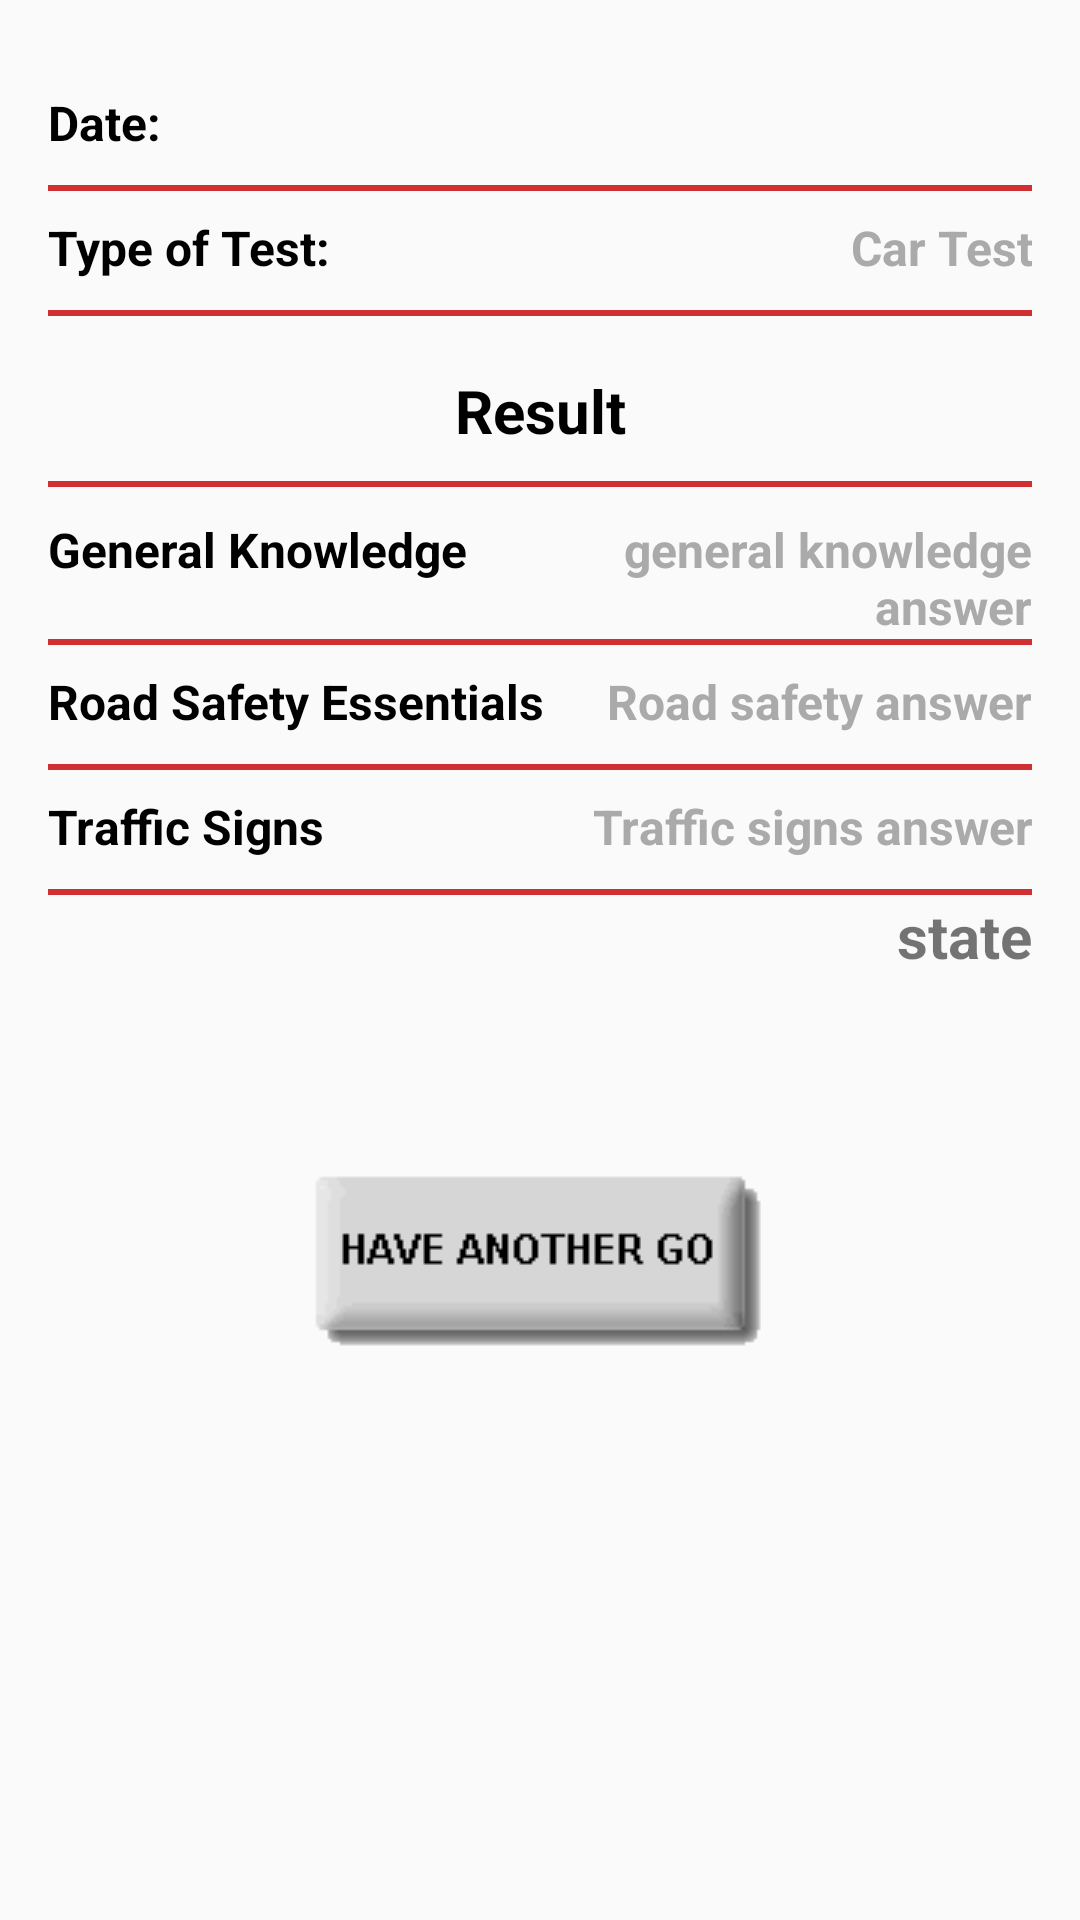

Produce the Android XML layout that renders to this screen, including the resource entries it uses.
<!-- AndroidManifest.xml: application theme AppTheme -->
<!-- res/layout/nav_header_main.xml -->
<?xml version="1.0" encoding="utf-8"?>
<RelativeLayout xmlns:android="http://schemas.android.com/apk/res/android"
    android:layout_width="match_parent"
    android:layout_height="match_parent"
    android:paddingLeft="@dimen/activity_horizontal_margin"
    android:paddingRight="@dimen/activity_horizontal_margin"
    >

    <LinearLayout
        android:id="@+id/layout_text_date"
        android:layout_marginTop="30dp"
        android:orientation="horizontal"
        android:layout_width="match_parent"
        android:layout_height="wrap_content" >

        <TextView
            android:text="Date: "
            android:layout_marginTop="10dp"
            android:gravity="start"
            android:textColor="@android:color/black"
            android:layout_width="wrap_content"
            android:layout_height="wrap_content"
            android:textStyle="bold"
            android:textSize="16sp"
            android:layout_gravity="start"
            />
        <TextView
            android:id="@+id/date"
            android:textColor="@android:color/darker_gray"
            android:gravity="right"
            android:layout_width="match_parent"
            android:layout_height="wrap_content"
            android:layout_below="@+id/layout_text_result"
            android:textStyle="bold"
            android:textSize="16sp"
            />
    </LinearLayout>


    <View
        android:layout_below="@+id/layout_text_date"
        android:layout_width="fill_parent"
        android:layout_height="2dp"
        android:background="#d13033"/>

    <LinearLayout
        android:id="@+id/layout_test_type"
        android:layout_below="@+id/layout_text_date"
        android:layout_marginTop="10dp"
        android:orientation="horizontal"
        android:layout_width="match_parent"
        android:layout_height="wrap_content" >

        <TextView
            android:text="Type of Test:"
            android:layout_marginTop="10dp"
            android:gravity="start"
            android:textColor="@android:color/black"
            android:layout_width="wrap_content"
            android:layout_height="wrap_content"
            android:textStyle="bold"
            android:textSize="16sp"
            android:layout_gravity="start"
            />
        <TextView
            android:id="@+id/text_test_type"
            android:layout_below="@id/date"
            android:textColor="@android:color/darker_gray"
            android:gravity="right"
            android:textStyle="bold"
            android:textSize="16sp"
            android:layout_width="match_parent"
            android:layout_height="wrap_content"
            android:text="Car Test" />
    </LinearLayout>

    <View
        android:layout_width="fill_parent"
        android:layout_below="@+id/layout_test_type"
        android:layout_height="2dp"
        android:background="#d13033"/>


    <LinearLayout
        android:id="@+id/layout_text_result"
        android:layout_below="@+id/layout_test_type"
        android:layout_marginTop="20dp"
        android:layout_width="match_parent"
        android:layout_height="wrap_content"
        android:orientation="horizontal">

        <TextView
            android:text="Result"
            android:layout_marginTop="10dp"
            android:gravity="center_horizontal"
            android:textColor="@android:color/black"
            android:layout_width="match_parent"
            android:layout_height="wrap_content"
            android:textStyle="bold"
            android:textSize="20sp"
            android:layout_gravity="center_horizontal"
            />

    </LinearLayout>

    <View
        android:id="@+id/view"
        android:layout_below="@+id/layout_text_result"
        android:layout_width="fill_parent"
        android:layout_height="2dp"
        android:background="#d13033"/>

    <LinearLayout
        android:id="@+id/layout_general"
        android:layout_below="@+id/view"
        android:layout_marginTop="10dp"
        android:orientation="horizontal"
        android:layout_width="match_parent"
        android:layout_height="wrap_content" >

        <TextView
            android:text="General Knowledge"
            android:layout_marginTop="10dp"
            android:gravity="start"
            android:textColor="@android:color/black"
            android:layout_width="wrap_content"
            android:layout_height="wrap_content"
            android:textStyle="bold"
            android:textSize="16sp"
            android:layout_gravity="start"
            />
        <TextView
            android:id="@+id/general_knowledge_answer"
            android:textColor="@android:color/darker_gray"
            android:gravity="right"
            android:textStyle="bold"
            android:textSize="16sp"
            android:layout_width="match_parent"
            android:layout_height="wrap_content"
            android:text="general knowledge answer" />
    </LinearLayout>


    <View
        android:layout_below="@+id/layout_general"
        android:layout_width="fill_parent"
        android:layout_height="2dp"
        android:background="#d13033"/>

    <LinearLayout
        android:id="@+id/road_safety_essentials"
        android:layout_below="@+id/layout_general"
        android:layout_marginTop="10dp"
        android:orientation="horizontal"
        android:layout_width="match_parent"
        android:layout_height="wrap_content" >

        <TextView
            android:text="Road Safety Essentials"
            android:layout_marginTop="10dp"
            android:gravity="start"
            android:textColor="@android:color/black"
            android:layout_width="wrap_content"
            android:layout_height="wrap_content"
            android:textStyle="bold"
            android:textSize="16sp"
            android:layout_gravity="start"
            />
        <TextView
            android:id="@+id/road_safety_answer"
            android:textColor="@android:color/darker_gray"
            android:gravity="right"
            android:textStyle="bold"
            android:textSize="16sp"
            android:layout_width="match_parent"
            android:layout_height="wrap_content"
            android:text="Road safety answer" />
    </LinearLayout>

    <View
        android:layout_below="@+id/road_safety_essentials"
        android:layout_width="fill_parent"
        android:layout_height="2dp"
        android:background="#d13033"/>

    <LinearLayout
        android:id="@+id/Traffic_Signs_layout"
        android:layout_below="@+id/road_safety_essentials"
        android:layout_marginTop="10dp"
        android:orientation="horizontal"
        android:layout_width="match_parent"
        android:layout_height="wrap_content" >

        <TextView
            android:text="Traffic Signs"
            android:layout_marginTop="10dp"
            android:gravity="start"
            android:textColor="@android:color/black"
            android:layout_width="wrap_content"
            android:layout_height="wrap_content"
            android:textStyle="bold"
            android:textSize="16sp"
            android:layout_gravity="start"
            />
        <TextView
            android:id="@+id/traffic_signs_answer"
            android:textColor="@android:color/darker_gray"
            android:gravity="right"
            android:textStyle="bold"
            android:textSize="16sp"
            android:layout_width="match_parent"
            android:layout_height="wrap_content"
            android:text="Traffic signs answer" />
    </LinearLayout>

    <View
        android:id="@+id/last_view"
        android:layout_below="@+id/Traffic_Signs_layout"
        android:layout_width="fill_parent"
        android:layout_height="2dp"
        android:background="#d13033"/>

    <TextView
        android:id="@+id/test_status"
        android:layout_below="@+id/last_view"
        android:gravity="right"
        android:textStyle="bold"
        android:textSize="20sp"
        android:layout_width="match_parent"
        android:layout_height="wrap_content"
        android:text="state" />

    <Button
        android:layout_width="wrap_content"
        android:layout_height="wrap_content"
        android:layout_marginTop="60dp"
        android:layout_below="@+id/test_status"
        android:id="@+id/button"
        android:layout_centerHorizontal="true"
        android:background="@drawable/another_try"
        />

</RelativeLayout>
<!-- resources referenced by this layout -->
<resources>
  <dimen name="activity_horizontal_margin">16dp</dimen>
  <!-- drawable another_try (drawable) -->
  <?xml version="1.0" encoding="utf-8"?>
  <selector xmlns:android="http://schemas.android.com/apk/res/android">
      <item android:drawable="@drawable/have_another_go_button_down" android:state_pressed="true" />
      <item android:drawable="@drawable/have_another_go_button" />
  </selector>
  <style name="AppTheme" parent="Theme.AppCompat.Light.DarkActionBar">
          
          <item name="colorPrimary">@color/colorPrimary</item>
          <item name="colorPrimaryDark">@color/colorPrimaryDark</item>
          <item name="colorAccent">@color/colorAccent</item>
      </style>
  <!-- drawable have_another_go_button_down: png bitmap (drawable, 587 bytes) -->
  <!-- drawable have_another_go_button: png bitmap (drawable, 641 bytes) -->
  <color name="colorPrimary">#A1A4A4</color>
  <color name="colorPrimaryDark">#616161</color>
  <color name="colorAccent">#009ACD</color>
</resources>
